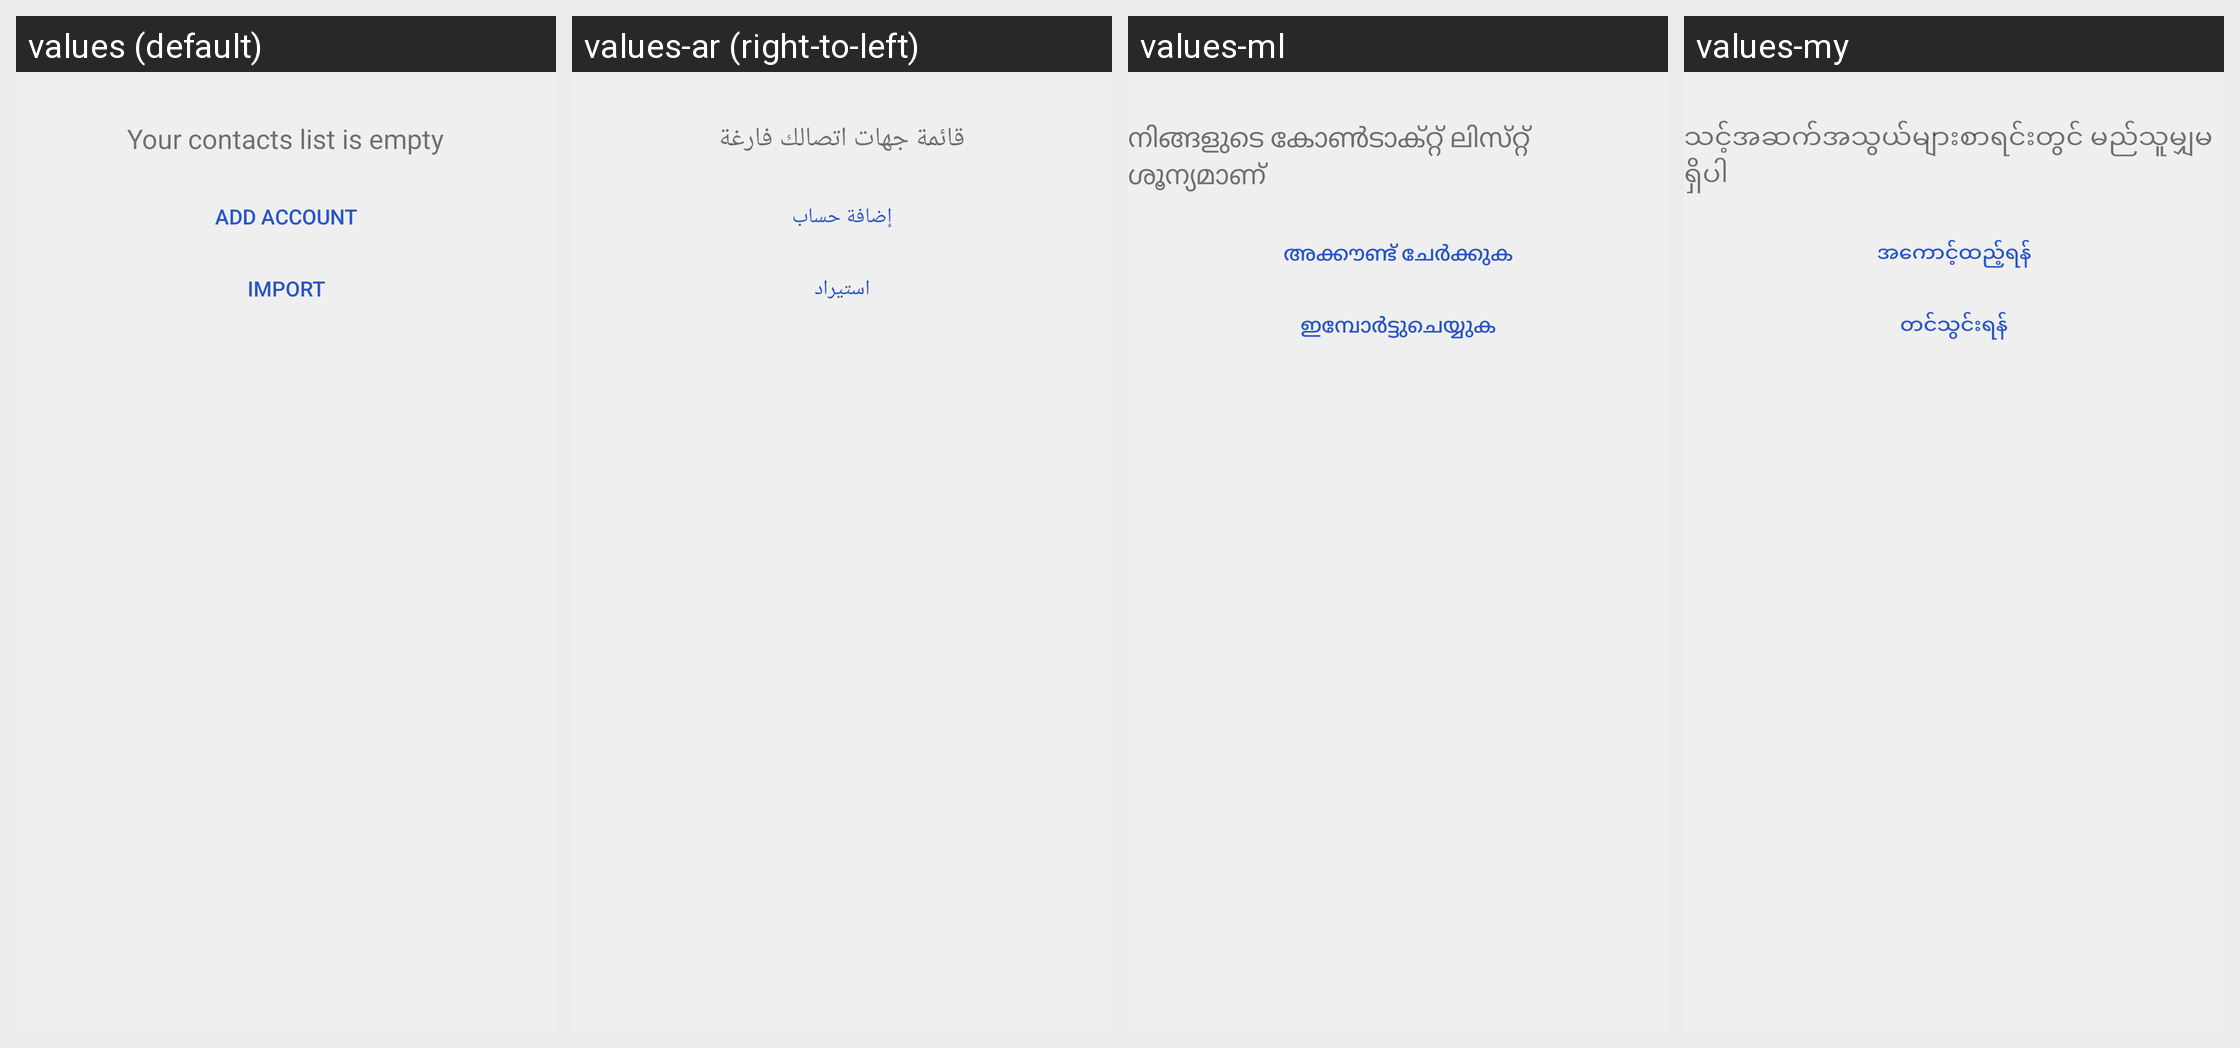

For this localized Android screen grid, give each drawn string resource with its value in every locale shown.
Android screen res/layout/contacts_unavailable_fragment.xml rendered under 4 locales, left to right: values (default), values-ar (right-to-left), values-ml, values-my. Device: Nexus 5 (rendered at 1080×1920; each locale shown at half size, 540×960, under a caption strip naming it); theme Theme.MaterialComponents.DayNight.NoActionBar.
Other locales in the repository, not shown: values-af, values-am, values-az, values-be, values-bg, values-bn, values-bs, values-ca, values-cs, values-da, values-de, values-el, values-en-rGB, values-es, values-es-rUS, values-et, values-eu, values-fa, values-fi, values-fr, values-fr-rCA, values-gl, values-gu, values-hi, values-hr, values-hu, values-hy, values-in, values-is, values-it, values-iw, values-ja, values-ka, values-kk, values-km, values-kn, values-ko, values-ky, values-lo, values-lt, values-lv, values-mk, values-mn, values-mr, values-ms, values-nb, values-ne, values-nl, values-pa, values-pl, values-pt-rBR, values-pt-rPT, values-ro, values-ru, values-si, values-sk, values-sl, values-sq, values-sr, values-sv, values-sw, values-ta, values-te, values-th, values-tl, values-tr, values-uk, values-ur, values-uz, values-vi, values-zh-rCN, values-zh-rHK, values-zh-rTW, values-zu.
Strings drawn on this screen, with the default value and each locale's value (text and hints the layout hard-codes, and strings that could not be matched under every locale, appear in the picture but are not listed):

noContacts
  values: Your contacts list is empty
  values-ar: قائمة جهات اتصالك فارغة
  values-ml: നിങ്ങളുടെ കോൺടാക്‌റ്റ് ലിസ്‌റ്റ് ശൂന്യമാണ്
  values-my: သင့်အဆက်အသွယ်များစာရင်းတွင် မည်သူမျှမရှိပါ

contacts_unavailable_add_account
  values: Add account
  values-ar: إضافة حساب
  values-ml: അക്കൗണ്ട് ചേർക്കുക
  values-my: အကောင့်ထည့်ရန်

contacts_unavailable_import_contacts
  values: Import
  values-ar: استيراد
  values-ml: ഇമ്പോർട്ടുചെയ്യുക
  values-my: တင်သွင်းရန်
